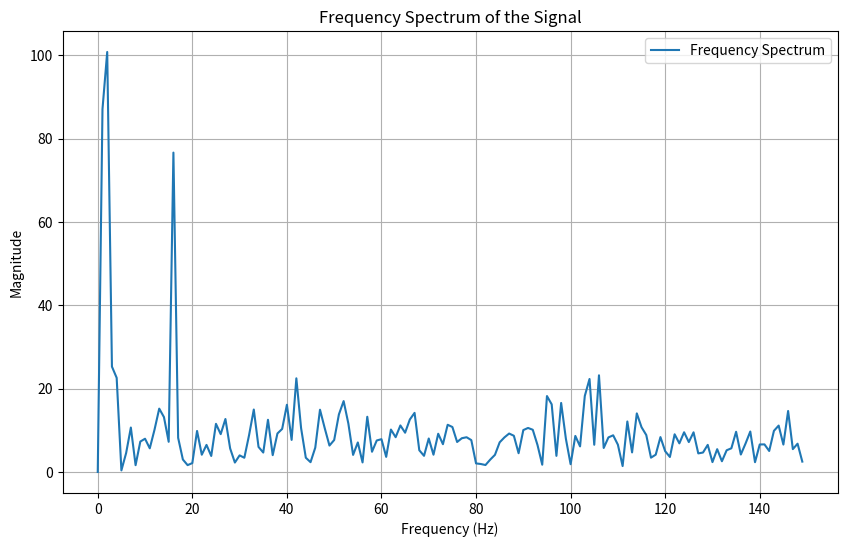

The matplotlib source for this figure:
import numpy as np
import matplotlib.pyplot as plt


def analyze_frequency(temp_pred, sample_freq=30):
    t = np.arange(0, len(temp_pred), 1)
    freq1 = np.fft.fftfreq(len(temp_pred), d=1/sample_freq)[:len(temp_pred)//2]  # 单边频率轴

    # 计算误差
    error = temp_pred - np.mean(temp_pred)

    # 快速傅里叶变换
    E_f = np.fft.fft(error)  # 计算傅里叶变换
    magnitude = np.abs(E_f)[:len(E_f)//2]  # 只取正频率部分

    # 绘制频谱图
    plt.figure(figsize=(10, 6))
    plt.plot(freq1, magnitude, label="Frequency Spectrum")
    plt.title("Frequency Spectrum of the Signal")
    plt.xlabel("Frequency (Hz)")
    plt.ylabel("Magnitude")
    plt.grid(True)
    plt.legend()
    plt.show()


# 使用示例数据
sample_freq = 300
# 示例带周期性噪声的信号
temp_pred = np.sin(np.linspace(0, 10, 300)) + 0.5 * np.sin(np.linspace(0, 10, 300) * 10) + 0.5 * np.random.randn(300)
analyze_frequency(temp_pred, sample_freq)
